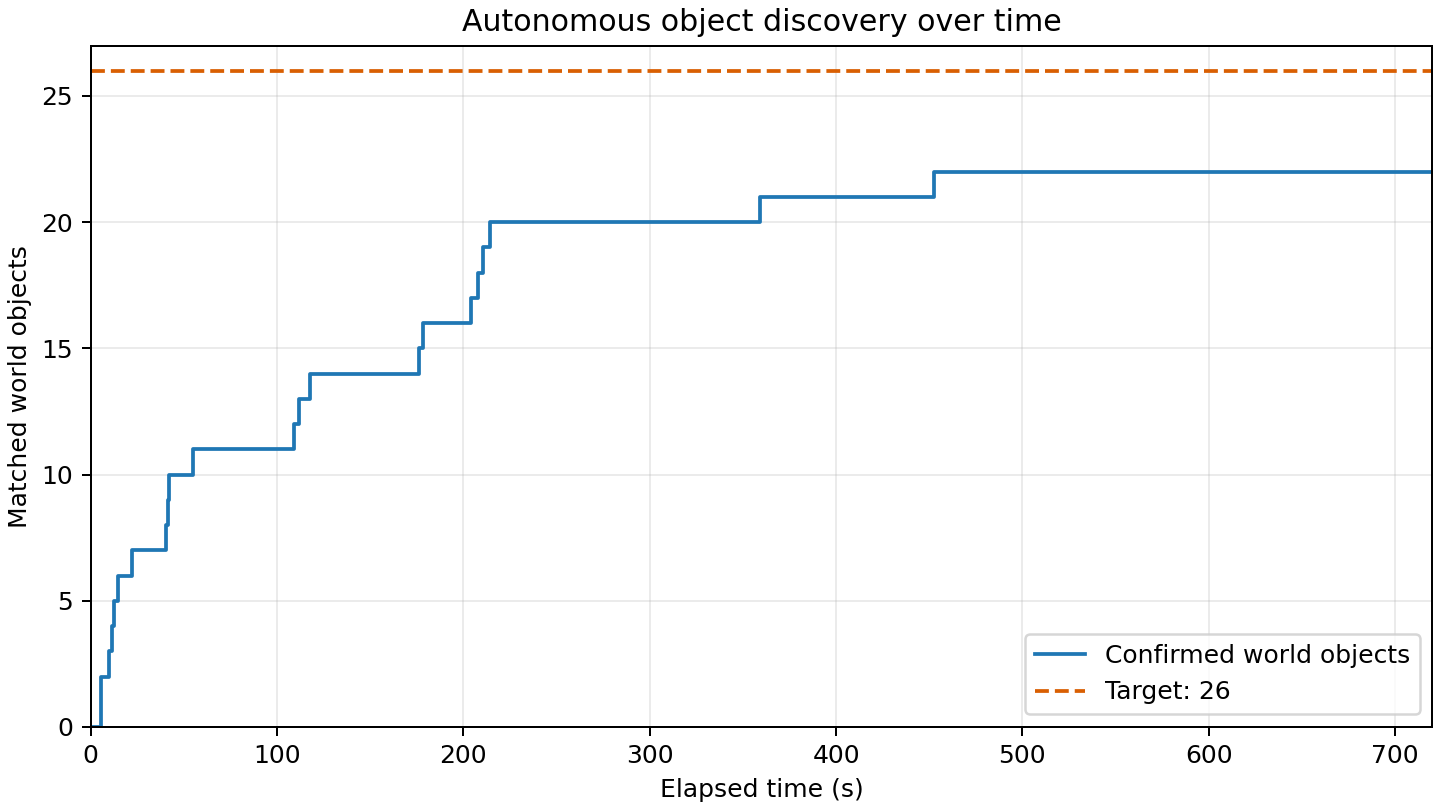

The file beside this chart, header and first rows:
elapsed_s, matched_world_objects
0.000, 0
5.489, 1
5.699, 2
9.580, 3
11.2, 4
12.35, 5
14.49, 6
22.28, 7
40.23, 8
41.5, 9
42.04, 10
55.1, 11
109, 12
112, 13
117.4, 14
175.9, 15
178.4, 16
203.9, 17
207.8, 18
210.6, 19
214.1, 20
359.3, 21
452.5, 22
720.1, 22
